pico-8 play session: no input (idle), after a click and taps of 🅾, ❎, 🅾+❎, 🅾 in the second before t = 0

[t = 1 s] idle ~1s (no d-pad/buttons)
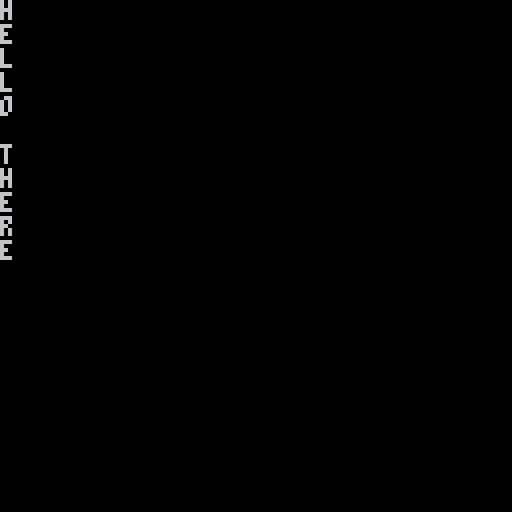

pico-8 cartridge
version 41
__lua__
function _init()
 cls()
 char="a"
 phrase="hello there"
 available=true
end

function _update()
	if available==true then
		main()
		available=false
	end
end

function main()
	for i=1,#phrase do
	char=sub(phrase,i,i)
	print(char)
	end
end
__gfx__
00000000000000000000000000000000000000000000000000000000000000000000000000000000000000000000000000000000000000000000000000000000
00000000000000000000000000000000000000000000000000000000000000000000000000000000000000000000000000000000000000000000000000000000
00700700000000000000000000000000000000000000000000000000000000000000000000000000000000000000000000000000000000000000000000000000
00077000000000000000000000000000000000000000000000000000000000000000000000000000000000000000000000000000000000000000000000000000
00077000000000000000000000000000000000000000000000000000000000000000000000000000000000000000000000000000000000000000000000000000
00700700000000000000000000000000000000000000000000000000000000000000000000000000000000000000000000000000000000000000000000000000
